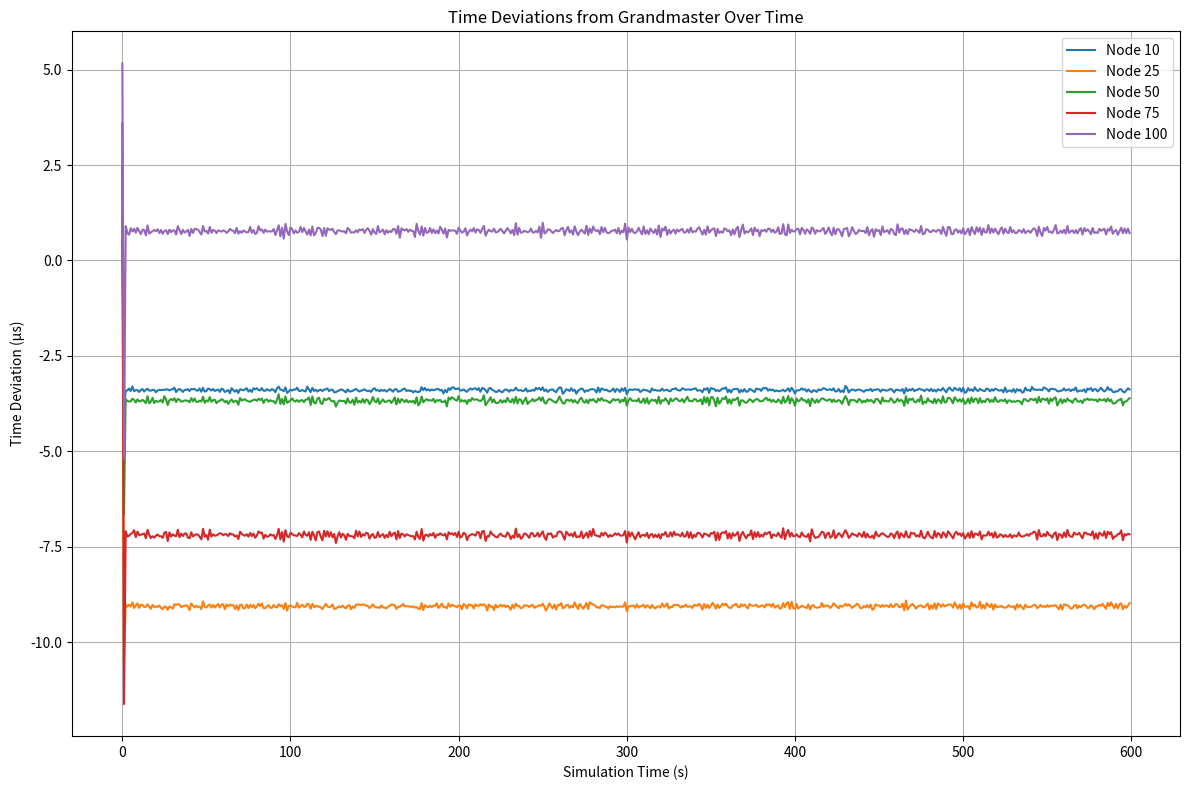

Reproduce this figure in Python. (Note: this script raises an exception after producing the figure.)
"""
**************************************
* [redacted]
*  @Time    ：   2025/4/9 10:11
*  @Project :   pj_gptp_simulation
*  @Description :   Description
*  @FileName:   main_test_20250409_claudeV2.py
**************************************
"""

"""
Modified IEEE 802.1AS Time Synchronization Simulation
- Runtime: 600 seconds
- Monitoring nodes: 10, 25, 50, 75, 100
- Plotting time deviations as a line graph
"""

import numpy as np
import matplotlib.pyplot as plt
from typing import List, Dict, Tuple
import random


class Clock:
    """Model of a clock with drift and granularity."""

    def __init__(self, initial_drift_rate=None, max_drift_ppm=10, granularity_ns=8):
        """
        Initialize a clock with drift.

        Args:
            initial_drift_rate: Initial drift rate in ppm, or None for random
            max_drift_ppm: Maximum drift rate in ppm
            granularity_ns: Clock granularity in nanoseconds
        """
        if initial_drift_rate is None:
            # Random drift between -max_drift_ppm and max_drift_ppm ppm
            self.drift_rate = random.uniform(-max_drift_ppm, max_drift_ppm) * 1e-6
        else:
            self.drift_rate = initial_drift_rate * 1e-6

        self.drift_change_rate = 0  # Rate of change of drift rate
        self.max_drift_change_ppm_per_s = 1  # Maximum 1 ppm/s change in drift rate
        self.granularity = granularity_ns * 1e-9  # Clock granularity in seconds
        self.local_time = 0.0

    def update(self, elapsed_perfect_time):
        """
        Update the clock based on elapsed perfect time.

        Args:
            elapsed_perfect_time: Elapsed time in perfect time scale

        Returns:
            Current local time
        """
        # Update drift rate (may change over time)
        self.drift_rate += self.drift_change_rate * elapsed_perfect_time

        # Update local time with drift
        drift_factor = 1.0 + self.drift_rate
        self.local_time += elapsed_perfect_time * drift_factor

        # Apply granularity
        ticks = int(self.local_time / self.granularity)
        self.local_time = ticks * self.granularity

        return self.local_time

    def get_time(self):
        """Get current local time."""
        return self.local_time

    def set_time(self, new_time):
        """Set the local time."""
        self.local_time = new_time

    def get_drift_rate(self):
        """Get the current drift rate in ppm."""
        return self.drift_rate * 1e6


class TimeAwareSystem:
    """Implementation of a time-aware system in the IEEE 802.1AS network."""

    def __init__(self, node_id, is_grandmaster=False, phy_jitter_ns=8):
        """
        Initialize a time-aware system.

        Args:
            node_id: Identifier of the node
            is_grandmaster: True if this node is the grandmaster
            phy_jitter_ns: Maximum PHY jitter in nanoseconds
        """
        self.node_id = node_id
        self.is_grandmaster = is_grandmaster
        self.clock = Clock()
        self.max_phy_jitter = phy_jitter_ns * 1e-9  # Maximum PHY jitter in seconds

        # Neighbors
        self.upstream_neighbor = None  # Toward grandmaster
        self.downstream_neighbors = []  # Away from grandmaster

        # Sync-related state
        self.sync_locked = True  # syncLocked flag (True for better precision)
        # self.sync_interval = 31.25e-3  # syncInterval (31.25 ms)
        # self.sync_interval = 125e-3  # syncInterval (125 ms)
        self.sync_interval = 1.0  # syncInterval (1 s)
        self.next_sync_time = 0.0

        # Time synchronization information
        self.precise_origin_timestamp = 0.0  # O
        self.correction_field = 0.0  # C
        self.rate_ratio = 1.0  # r (ratio of GM frequency to local frequency)

        # Propagation delay state
        self.propagation_delay = 0.0  # D
        self.pdelay_interval = 1.0  # PdelayInterval (1 s)
        self.next_pdelay_time = 0.0
        self.neighbor_rate_ratio = 1.0  # nr (ratio of neighbor frequency to local frequency)

        # For statistics and analysis
        self.time_deviations = []  # Record of time deviations from GM
        self.sync_receptions = 0  # Count of sync messages received

    def receive_sync(self, perfect_time, origin_timestamp, correction_field, rate_ratio, sender_id):
        """
        Process a received Sync message.

        Args:
            perfect_time: Perfect time when message is received
            origin_timestamp: Precise origin timestamp (O)
            correction_field: Correction field (C)
            rate_ratio: Rate ratio (r)
            sender_id: ID of the sender node
        """
        # Apply PHY jitter to reception time
        jitter = random.uniform(0, self.max_phy_jitter)
        reception_time = self.clock.get_time() + jitter

        # Record time before correction for statistics
        if not self.is_grandmaster:
            # Calculate time deviation before correction
            gm_time = origin_timestamp + correction_field + self.propagation_delay
            local_time = self.clock.get_time()
            time_deviation = local_time - gm_time
            self.time_deviations.append((perfect_time, time_deviation))

        # If not grandmaster, correct the local clock
        if not self.is_grandmaster:
            # Calculate time at grandmaster
            gm_time = origin_timestamp + correction_field + self.propagation_delay

            # Correct local clock
            self.clock.set_time(gm_time)

            # Update rate ratio
            self.rate_ratio = rate_ratio * self.neighbor_rate_ratio

            self.sync_receptions += 1

            # Forward sync if we have downstream neighbors
            if self.sync_locked and self.downstream_neighbors:
                # Calculate residence time
                residence_time = min(random.uniform(0, 1e-3), 1e-3)  # Up to 1 ms residence time

                # Update correction field
                new_correction = correction_field + self.propagation_delay + (residence_time * self.rate_ratio)

                # Forward to downstream neighbors
                for neighbor in self.downstream_neighbors:
                    return self.forward_sync(perfect_time + residence_time, origin_timestamp,
                                      new_correction, self.rate_ratio)

            # If not in sync_locked mode, schedule next sync based on interval
            if not self.sync_locked:
                self.next_sync_time = perfect_time + self.sync_interval

    def forward_sync(self, perfect_time, origin_timestamp, correction_field, rate_ratio):
        """
        Forward a Sync message to downstream neighbors.

        Args:
            perfect_time: Perfect time when message is forwarded
            origin_timestamp: Precise origin timestamp (O)
            correction_field: Updated correction field (C)
            rate_ratio: Updated rate ratio (r)
        """
        for neighbor in self.downstream_neighbors:
            # Calculate propagation delay for this link (fixed + jitter)
            link_delay = 50e-9  # Base 50 ns propagation delay

            # Apply PHY jitter for sending
            jitter_out = random.uniform(0, self.max_phy_jitter)

            # Perfect time when message will arrive at neighbor
            arrival_time = perfect_time + link_delay + jitter_out

            # Schedule sync reception at the neighbor
            return (arrival_time, neighbor.node_id, origin_timestamp, correction_field, rate_ratio, self.node_id)

    def initiate_sync(self, perfect_time):
        """
        Initiate a Sync message (only for grandmaster).

        Args:
            perfect_time: Perfect time when sync is initiated

        Returns:
            List of sync events to be processed
        """
        if not self.is_grandmaster:
            return None

        # Set precise origin timestamp to current grandmaster time
        origin_timestamp = self.clock.get_time()
        correction_field = 0.0
        rate_ratio = 1.0

        # Schedule next sync
        self.next_sync_time = perfect_time + self.sync_interval

        # Forward to all downstream neighbors
        sync_events = []
        for neighbor in self.downstream_neighbors:
            event = self.forward_sync(perfect_time, origin_timestamp, correction_field, rate_ratio)
            if event:
                sync_events.append(event)

        return sync_events

    def measure_propagation_delay(self, perfect_time):
        """
        Perform propagation delay measurement.

        Args:
            perfect_time: Perfect time when measurement is initiated
        """
        if self.is_grandmaster or not self.upstream_neighbor:
            return

        # Timestamps for Pdelay_Req and Pdelay_Resp
        t1 = self.clock.get_time()

        # Propagation delay (one-way)
        link_delay = 50e-9  # 50 ns base propagation delay

        # Apply PHY jitter for sending Pdelay_Req
        jitter_out = random.uniform(0, self.max_phy_jitter)

        # Time when Pdelay_Req arrives at neighbor
        req_arrival = perfect_time + link_delay + jitter_out

        # Neighbor receives and timestamps Pdelay_Req
        jitter_in = random.uniform(0, self.max_phy_jitter)
        t2 = self.upstream_neighbor.clock.get_time() + jitter_in

        # Residence time at neighbor
        residence_time = random.uniform(0, 1e-6)  # Small residence time

        # Neighbor sends Pdelay_Resp
        t3 = self.upstream_neighbor.clock.get_time() + residence_time

        # Apply PHY jitter for sending Pdelay_Resp
        jitter_out2 = random.uniform(0, self.max_phy_jitter)

        # Time when Pdelay_Resp arrives back
        resp_arrival = req_arrival + residence_time + link_delay + jitter_out2

        # Receive and timestamp Pdelay_Resp
        jitter_in2 = random.uniform(0, self.max_phy_jitter)
        t4 = self.clock.get_time() + (resp_arrival - perfect_time) + jitter_in2

        # Calculate neighbor rate ratio (simplified)
        # In a real system, this would be measured over time
        self.neighbor_rate_ratio = (1 + self.upstream_neighbor.clock.get_drift_rate() * 1e-6) / \
                                   (1 + self.clock.get_drift_rate() * 1e-6)

        # Add error to neighbor rate ratio (up to 0.1 ppm as per standard)
        nr_error = random.uniform(-0.1, 0.1) * 1e-6
        self.neighbor_rate_ratio += nr_error

        # Calculate propagation delay using equation (4) from the paper
        self.propagation_delay = 0.5 * ((t4 - t1) - self.neighbor_rate_ratio * (t3 - t2))

        # Schedule next propagation delay measurement
        self.next_pdelay_time = perfect_time + self.pdelay_interval


class IEEE8021ASSimulation:
    """Simulation of IEEE 802.1AS network."""

    def __init__(self, num_nodes=100, simulation_time=600.0):
        """
        Initialize the simulation.

        Args:
            num_nodes: Number of time-aware systems in the network
            simulation_time: Total simulation time in seconds
        """
        self.num_nodes = num_nodes
        self.simulation_time = simulation_time
        self.perfect_time = 0.0
        self.nodes = []
        self.events = []  # (time, event_type, params)

        # Create nodes
        for i in range(num_nodes):
            is_gm = (i == 0)
            node = TimeAwareSystem(i, is_grandmaster=is_gm)
            self.nodes.append(node)

        # Connect nodes in a linear topology
        for i in range(num_nodes - 1):
            self.nodes[i + 1].upstream_neighbor = self.nodes[i]
            self.nodes[i].downstream_neighbors.append(self.nodes[i + 1])

    def run(self):
        """Run the simulation."""
        # Initialize events
        self._schedule_initial_events()

        # Process events
        while self.events and self.perfect_time < self.simulation_time:
            # Get next event
            event_time, event_type, params = self.events.pop(0)

            # Update perfect time
            dt = event_time - self.perfect_time
            if dt > 0:
                self._update_clocks(dt)
                self.perfect_time = event_time

            # Process event
            if event_type == "sync":
                self._process_sync_event(*params)
            elif event_type == "initiate_sync":
                self._process_initiate_sync(params)
            elif event_type == "pdelay":
                self._process_pdelay(params)

        # Collect and analyze results
        return self._analyze_results()

    def _schedule_initial_events(self):
        """Schedule initial events."""
        # Schedule initial sync from grandmaster
        self.events.append((0.0, "initiate_sync", 0))

        # Schedule initial propagation delay measurements
        for i in range(1, self.num_nodes):
            self.events.append((random.uniform(0, 1.0), "pdelay", i))

    def _update_clocks(self, dt):
        """
        Update all clocks based on elapsed perfect time.

        Args:
            dt: Elapsed perfect time in seconds
        """
        for node in self.nodes:
            node.clock.update(dt)

    def _process_sync_event(self, receiver_id, origin_timestamp, correction_field, rate_ratio, sender_id):
        """Process a sync reception event."""
        node = self.nodes[receiver_id]
        sync_event = node.receive_sync(self.perfect_time, origin_timestamp,
                                       correction_field, rate_ratio, sender_id)

        if sync_event:
            arrival_time, receiver, origin, correction, rate, sender = sync_event
            self._insert_event((arrival_time, "sync",
                                (receiver, origin, correction, rate, sender)))

    def _process_initiate_sync(self, node_id):
        """Process a sync initiation event."""
        node = self.nodes[node_id]
        sync_events = node.initiate_sync(self.perfect_time)

        if sync_events:
            for event in sync_events:
                arrival_time, receiver, origin, correction, rate, sender = event
                self._insert_event((arrival_time, "sync",
                                    (receiver, origin, correction, rate, sender)))

        # Schedule next sync initiation
        next_sync_time = node.next_sync_time
        self._insert_event((next_sync_time, "initiate_sync", node_id))

    def _process_pdelay(self, node_id):
        """Process a propagation delay measurement event."""
        node = self.nodes[node_id]
        node.measure_propagation_delay(self.perfect_time)

        # Schedule next pdelay measurement
        next_pdelay_time = node.next_pdelay_time
        self._insert_event((next_pdelay_time, "pdelay", node_id))

    def _insert_event(self, event):
        """Insert an event into the event queue in correct time order."""
        time, event_type, params = event
        index = 0
        while index < len(self.events) and self.events[index][0] < time:
            index += 1
        self.events.insert(index, event)

    def _analyze_results(self):
        """Analyze simulation results."""
        results = {
            "node_deviations": {},
            "node_deviations_time_series": {},  # Add time series data
            "propagation_delays": [],
            "sync_receptions": []
        }

        # Collect time deviations for each node
        monitored_nodes = [10, 25, 50, 75, 100]
        for i, node in enumerate(self.nodes):
            if i > 0 and i in monitored_nodes:  # Only collect data for monitored nodes
                deviations = [dev for _, dev in node.time_deviations]
                results["node_deviations"][i] = deviations
                # Store time series data
                results["node_deviations_time_series"][i] = node.time_deviations
                results["sync_receptions"].append(node.sync_receptions)

        # Collect propagation delays
        for i in monitored_nodes:
            if i < self.num_nodes:
                results["propagation_delays"].append(self.nodes[i].propagation_delay)

        return results


def analyze_sync_precision(results, threshold_us=1.0):
    """
    Analyze synchronization precision from simulation results.

    Args:
        results: Simulation results
        threshold_us: Precision threshold in microseconds

    Returns:
        Dict with analysis results
    """
    analysis = {
        "max_deviations": {},
        "sync_probabilities": {},
        "overall_precision": 0.0
    }

    # Calculate maximum deviation for each node
    for node_id, deviations in results["node_deviations"].items():
        if deviations:
            max_dev = max(abs(dev) for dev in deviations)
            analysis["max_deviations"][node_id] = max_dev

    # Calculate synchronization probability for different thresholds
    threshold_s = threshold_us * 1e-6
    for node_id, deviations in results["node_deviations"].items():
        if deviations:
            in_sync_count = sum(1 for dev in deviations if abs(dev) < threshold_s)
            probability = in_sync_count / len(deviations) if deviations else 0
            analysis["sync_probabilities"][node_id] = probability

    # Calculate overall precision (maximum deviation across all nodes)
    if analysis["max_deviations"]:
        analysis["overall_precision"] = max(analysis["max_deviations"].values())

    return analysis


def plot_time_deviations(results):
    """
    Plot time deviations for specified nodes over time.

    Args:
        results: Simulation results containing time series data
    """
    plt.figure(figsize=(12, 8))

    # Select nodes to plot (10, 25, 50, 75, 100)
    nodes_to_plot = [10, 25, 50, 75, 100]

    # Plot time deviations for each node
    for node_id in nodes_to_plot:
        if node_id in results["node_deviations_time_series"]:
            time_series = results["node_deviations_time_series"][node_id]
            times = [t for t, _ in time_series]
            deviations = [d * 1e6 for _, d in time_series]  # Convert to microseconds
            plt.plot(times, deviations, label=f'Node {node_id}')

    plt.xlabel('Simulation Time (s)')
    plt.ylabel('Time Deviation (µs)')
    plt.title('Time Deviations from Grandmaster Over Time')
    plt.grid(True)
    plt.legend()
    plt.tight_layout()
    plt.show()
    plt.savefig(r'output_image/time_deviations_over_time.png')
    plt.close()


if __name__ == "__main__":
    # Run simulation with 101 nodes (0-100) for 600 seconds
    sim = IEEE8021ASSimulation(num_nodes=101, simulation_time=600.0)
    results = sim.run()

    # Analyze results
    analysis = analyze_sync_precision(results)

    # Print summary
    print(f"Simulation completed with {sim.num_nodes} nodes for {sim.simulation_time} seconds")
    print(f"Overall synchronization precision: {analysis['overall_precision'] * 1e6:.3f} µs")

    # Plot time deviations over time
    plot_time_deviations(results)

    # Print detailed results for specific nodes
    selected_nodes = [10, 25, 50, 75, 100]
    print("\nDetailed results for selected nodes:")
    for node in selected_nodes:
        if node in analysis["max_deviations"]:
            max_dev = analysis["max_deviations"][node]
            sync_prob = analysis["sync_probabilities"][node]
            print(f"Node {node}: Max deviation = {max_dev * 1e6:.3f} µs, "
                  f"Sync probability (1 µs) = {sync_prob:.2%}")